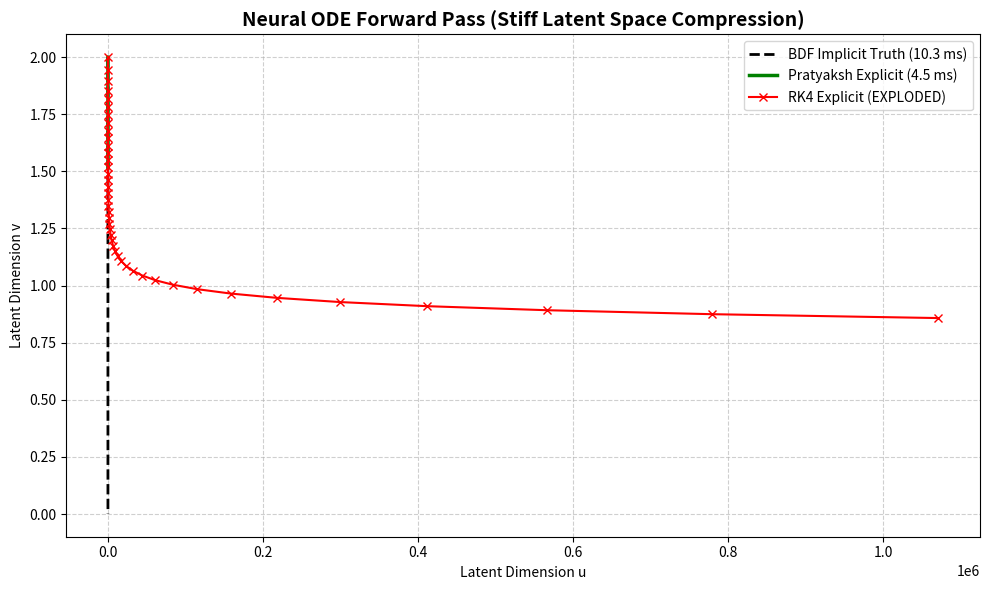

Here is the Python script that generated this plot: (Note: this script raises an exception after producing the figure.)
import numpy as np
import time
import matplotlib.pyplot as plt
from scipy.integrate import solve_ivp

# Simulate a "Stiff" continuous normalizing flow or Neural ODE hidden layer
# Neural networks often learn vector fields that compress space (stiff funnels).
def neural_ode_field(t, h):
    u, v = h[0], h[1]
    # Highly stiff dimension u, slowly evolving dimension v with non-linear cross-talk (tanh)
    du = -150.0 * u + 50.0 * np.tanh(v)
    dv = -1.0 * v - 5.0 * np.tanh(u)
    return np.array([du, dv])

def rk4_step(h, dt):
    k1 = dt * neural_ode_field(0, h)
    k2 = dt * neural_ode_field(0, h + 0.5*k1)
    k3 = dt * neural_ode_field(0, h + 0.5*k2)
    k4 = dt * neural_ode_field(0, h + k3)
    return h + (k1 + 2*k2 + 2*k3 + k4) / 6.0

def pratyaksh_step(h, dt):
    k1 = dt * neural_ode_field(0, h)
    k2 = dt * neural_ode_field(0, h + 0.5*k1)
    k3 = dt * neural_ode_field(0, h + 0.5*k2)
    k4 = dt * neural_ode_field(0, h + k3)
    
    num = (k1 + 2*k2 + 2*k3 + k4) / 6.0
    curv = k4 - k3 - k2 + k1 # Formula B
    den = 1.0 + 0.5 * np.sum(curv**2) / (np.sum(k1**2) + 1e-14)
    return h + num / den

# --- EXPERIMENT SETUP ---
h0 = np.array([2.0, 2.0]) # Initial hidden state
dt = 0.02 # Pushed just past the stability limit of RK4
steps = 150
t_span = (0, dt * steps)

print("Starting Neural ODE Benchmark...\n")

# 1. Classical RK4 (Standard in torchdiffeq)
h_rk4 = h0.copy()
rk4_traj = [h_rk4]
rk4_exploded = False
start_time = time.time()
for _ in range(steps):
    h_rk4 = rk4_step(h_rk4, dt)
    rk4_traj.append(h_rk4)
    if np.isnan(h_rk4).any() or np.linalg.norm(h_rk4) > 1e6:
        rk4_exploded = True
        break
rk4_time = time.time() - start_time
print(f"RK4 (Explicit Matrix-Free): {'EXPLODED (NaN)' if rk4_exploded else 'Success'}")

# 2. Pratyaksh Framework (Explicit Matrix-Free)
h_pr = h0.copy()
pr_traj = [h_pr]
start_time = time.time()
for _ in range(steps):
    h_pr = pratyaksh_step(h_pr, dt)
    pr_traj.append(h_pr)
pr_time = time.time() - start_time
print(f"Pratyaksh (Explicit Matrix-Free): Success in {pr_time:.5f}s")

# 3. SciPy BDF (Industry Standard Implicit for Stiff Neural ODEs)
start_time = time.time()
sol = solve_ivp(neural_ode_field, t_span, h0, method='BDF', t_eval=np.linspace(0, t_span[1], steps))
imp_time = time.time() - start_time
print(f"Implicit BDF (Requires Jacobians): Success in {imp_time:.5f}s")

# --- PLOTTING ---
plt.figure(figsize=(10, 6))
plt.title("Neural ODE Forward Pass (Stiff Latent Space Compression)", fontsize=14, fontweight='bold')

# Plot Implicit BDF (Ground Truth)
plt.plot(sol.y[0], sol.y[1], 'k--', linewidth=2, label=f'BDF Implicit Truth ({imp_time*1000:.1f} ms)')

# Plot Pratyaksh
pr_traj = np.array(pr_traj)
plt.plot(pr_traj[:, 0], pr_traj[:, 1], 'g-', linewidth=2.5, label=f'Pratyaksh Explicit ({pr_time*1000:.1f} ms)')

# Plot RK4
rk4_traj = np.array(rk4_traj)
if rk4_exploded:
    # Just plot up to explosion
    plt.plot(rk4_traj[:, 0], rk4_traj[:, 1], 'r-x', linewidth=1.5, label='RK4 Explicit (EXPLODED)')

plt.xlabel("Latent Dimension u")
plt.ylabel("Latent Dimension v")
plt.legend(loc='best')
plt.grid(True, linestyle='--', alpha=0.6)
plt.tight_layout()
plt.savefig('/Users/pi3.142/.gemini/antigravity/brain/5136d427-1329-4a99-b861-46500f43bc69/neural_ode_benchmark.png', dpi=150)
print(f"\nSpeedup: Pratyaksh is {imp_time / pr_time:.1f}x FASTER than Implicit BDF.")
